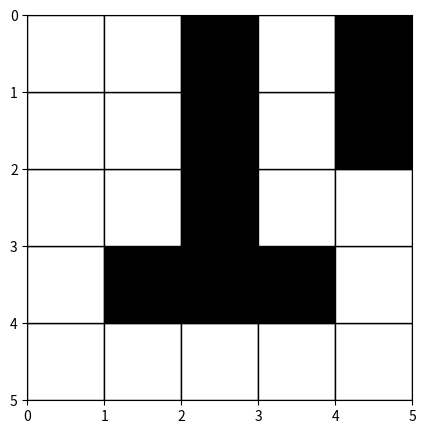

The matplotlib source for this figure: (Note: this script raises an exception after producing the figure.)
import random
import numpy as np
import matplotlib.animation as animation
import matplotlib.pyplot as plt
import matplotlib.patches as patches

class GridMazeEnvironment:
    def __init__(self):
        self.start_pos = None
        self.end_pos = None
        self.width = None
        self.height = None
        self.grid = None

    def generate_maze(self):
        # 0 is "open", moveable space
        # 1 is a wall
        self.grid = np.array([[0,0,0,0,0],
                              [0,1,1,1,0],
                              [0,0,1,0,0],
                              [0,0,1,0,1],
                              [0,0,1,0,1]])

        self.start_pos = (4, 1)
        self.end_pos = (4, 3)
        self.width = 5
        self.height = 5

    def get_distance_to_wall(self, position, direction):
        r, c = position
        distance = -1 # Starts at -1 because we count the space we are on
        if direction == 'U':
            while (r >= 0) and (self.grid[(r,c)] != 1):
                distance += 1
                r -= 1 
        elif direction == 'D':
            while (r < self.height) and (self.grid[(r,c)] != 1):
                distance += 1
                r += 1 
        elif direction == 'R':
            while (c < self.width) and (self.grid[(r,c)] != 1):
                distance += 1
                c += 1 
        elif direction == 'L':
            while (c >= 0) and (self.grid[(r,c)] != 1):
                distance += 1
                c -= 1

        return distance

    def visualize_agent_trajectory(self, position_history): # Made by ChatGPT
        """ 
        Animate the trajectory of an agent in a grid environment.

        Parameters:
        - grid (list of lists): NxM grid where 0 represents walkable spaces and 1 represents walls.
        - trajectory (list): List of (r, c) tuples representing the agent's position at every timestep.
        """
        N, M = len(self.grid), len(self.grid[0])
        fig, ax = plt.subplots(figsize=(M, N))

        # Draw grid based on 0s (walkable) and 1s (walls)
        for r in range(N):
            for c in range(M):
                color = 'white' if self.grid[r][c] == 0 else 'black'
                ax.add_patch(patches.Rectangle((c, N-r-1), 1, 1, facecolor=color, edgecolor='black'))

        agent_dot, = ax.plot([], [], 'ro')  # Initialize agent dot

        ax.set_xticks(range(M+1))
        ax.set_yticks(range(N+1))
        ax.set_xlim(0, M)
        ax.set_ylim(0, N)
        ax.set_aspect('equal')
        plt.gca().invert_yaxis()  # to match the row-column indexing

        def init():
            agent_dot.set_data([], [])
            return agent_dot,

        def update(frame):
            r, c = position_history[frame]
            agent_dot.set_data(c+0.5, N-r-0.5)  # Convert row, column to y, x and center the agent in the cell
            return agent_dot,

        ani = animation.FuncAnimation(fig, update, frames=len(position_history), init_func=init, blit=True)
        ani.save('random.gif')
        plt.show()


class Bayegent:
    def __init__(self, environment):
        self.environment = environment
        
        self.prior = np.zeros((environment.height, environment.width))
        self.posterior = np.zeros((environment.height, environment.width))
        self.likelihood = {} # Map between sensory states and probabilities (likelihood function)

        self.position = self.environment.start_pos
        assert self.environment.grid[self.position] == 0
        self.position_history = [] 

    def learn(self, N=100): 
        for i in range(N): # Run through the maze N times
            self.run_maze()

    def sense(self):
        left_sensor = self.environment.get_distance_to_wall(self.position, 'L')
        right_sensor = self.environment.get_distance_to_wall(self.position, 'R')
        up_sensor = self.environment.get_distance_to_wall(self.position, 'U')
        down_sensor = self.environment.get_distance_to_wall(self.position, 'D')

        return (left_sensor, right_sensor, up_sensor, down_sensor)

    def is_valid_action(self, action):
        return self.environment.get_distance_to_wall(self.position, action) != 0

    def take_random_action(self):
        action_space = ['U','D','L','R']
        action = np.random.choice(action_space)
        while not self.is_valid_action(action):
            action_space.remove(action)
            action = np.random.choice(action_space)

        # Update position
        r, c = self.position
        if action == 'R':
            self.position = (r, c+1)
        elif action == 'L':
            self.position = (r, c-1)
        elif action == 'U':
            self.position = (r-1, c)
        elif action == 'D':
            self.position = (r+1, c)

        return action

    def take_bayesian_action(self, sensor_state):
        pass

    def run_maze(self):
        while self.position != self.environment.end_pos:
            self.position_history.append(self.position)
            sensor_state = self.sense()
            action = self.take_random_action()

        return self.position_history





environment = GridMazeEnvironment()
environment.generate_maze()
agent = Bayegent(environment)

position_history = agent.run_maze()

environment.visualize_agent_trajectory(position_history)

# learn(agent, environment)